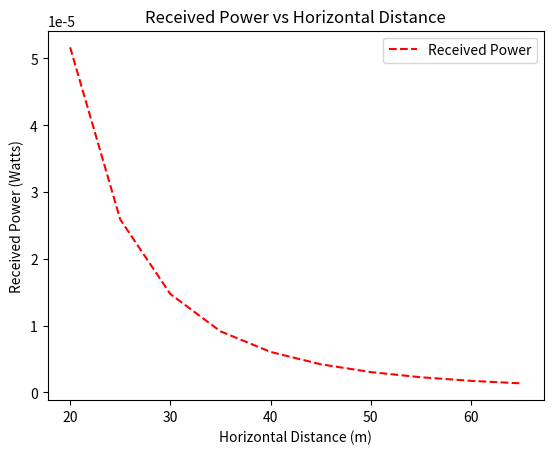

Write the Python code that produced this figure.
import numpy as np
import matplotlib.pyplot as plt
#given data
pt = 1
dh = np.arange(20, 70, 5)
dv = 2
n = np.array([3, 3.5, 4]) 
N = 10000  # number of samples
variance = 1 # rayleigh fading variance is 1

alpha = variance/2
x = np.random.randn(N)
y = np.random.randn(N)
c = x + 1j*y
g = np.sqrt(alpha) * np.abs(c)
g = np.abs(g)**2 # g is the rayleigh fading channel gain
d = np.sqrt(dh**2 + dv**2)

final_result = np.zeros(len(dh))  # Initially, result is 0

for n_value in n:
    result = []
    for d_value in d:
        temp = (d_value**(-n_value)) * g
        avg_temp = np.mean(temp)
        result.append(avg_temp)
    iter_i = pt * np.array(result)
    final_result += iter_i

Pr = final_result/len(n)
print(Pr)

plt.title("Received Power vs Horizontal Distance")
plt.xlabel("Horizontal Distance (m)")
plt.ylabel("Received Power (Watts)")
plt.plot(dh, Pr, 'r--', label='Received Power')
plt.legend()
plt.show()